Photos from the image-classification dataset "converted_dataset" in the GitHub repository julkaswieta/coffee-defects. Its 4 classes are: defect, longberry, peaberry, premium.

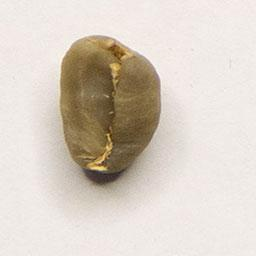
Label: peaberry

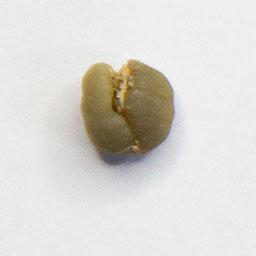
Label: peaberry

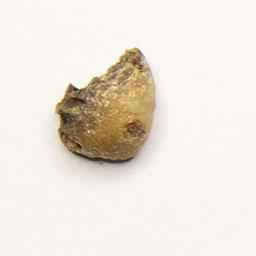
Label: defect

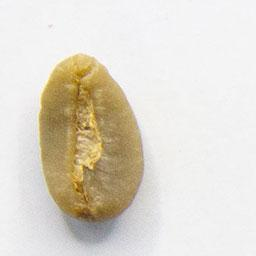
Label: longberry

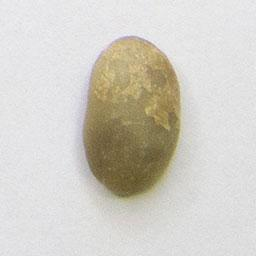
Label: longberry

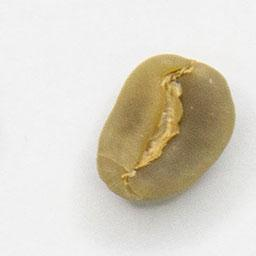
Label: premium
